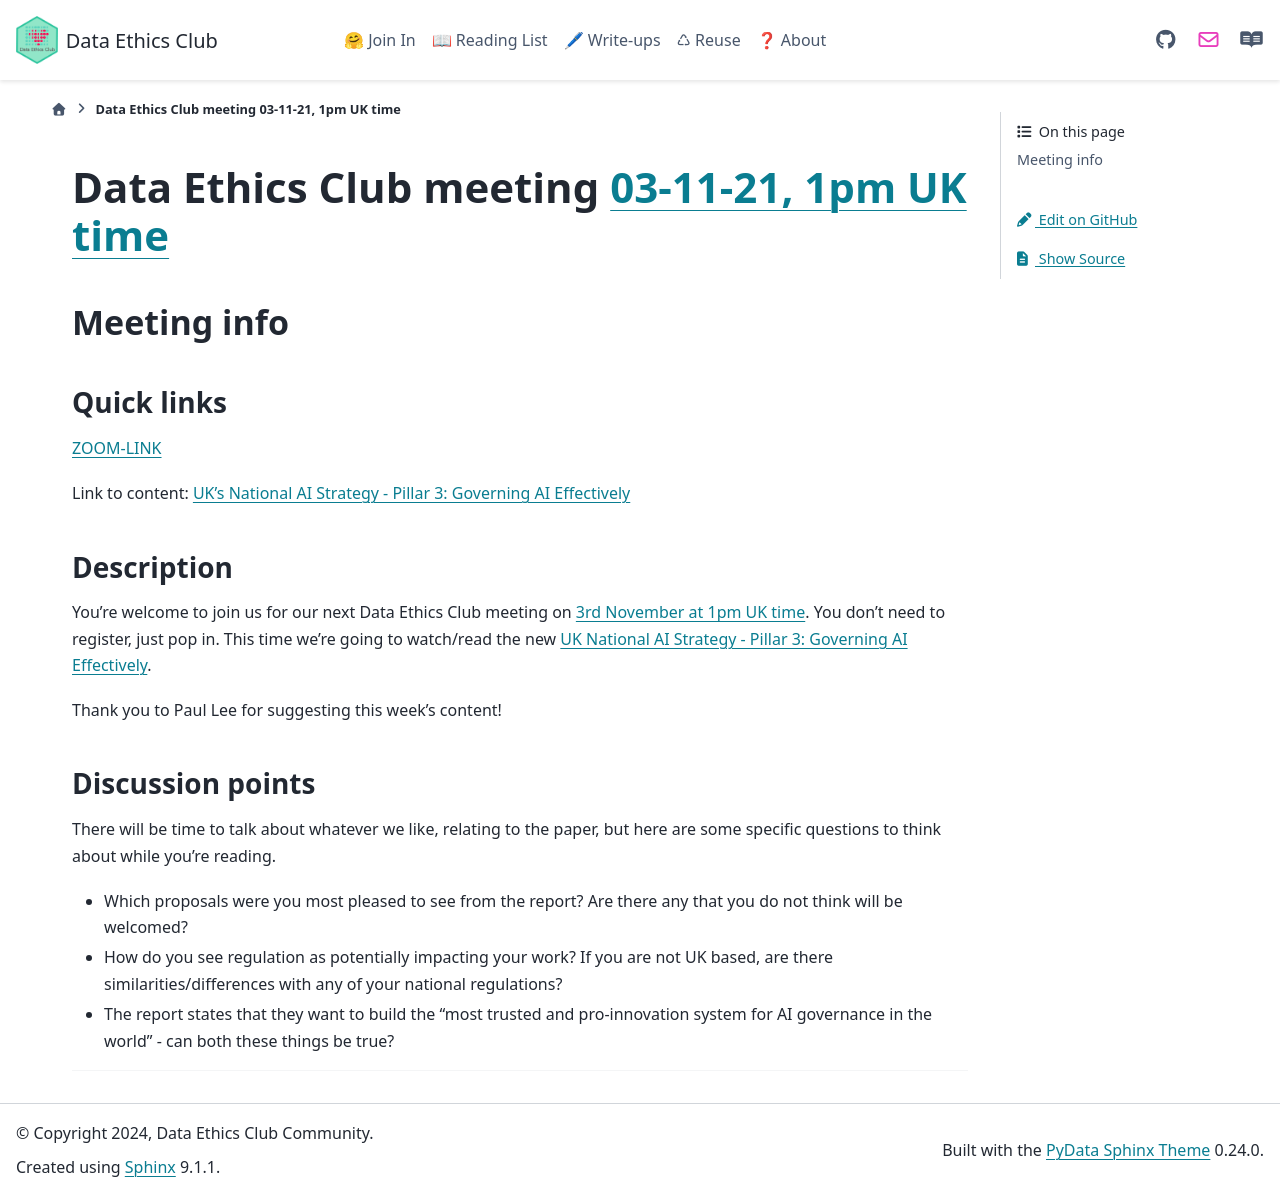

repository: very-good-science/data-ethics-club · page: join_in/meetings/2021/11-november/03-11-2021_meeting.html · generator: sphinx

# Data Ethics Club meeting [03-11-21, 1pm UK time](https://www.timeanddate.com/worldclock/fixedtime.html?msg=Data+Ethics+Club+-+National+AI+Strategy&iso=20211103T13&p1=299&ah=1)

<!-- 
TODO:
- [ ] Change to a new branch (DD-MM-YY_meeting)
- [ ] Copy this template to meetings/YEAR/DD-MM-YY_meeting.md (put in actual year + date)
- [ ] Put in the Event time on: https://www.timeanddate.com/worldclock/fixedform.html and copy result to LINK-TO-TIMEDATE
- [ ] Change all ALL-CAPS placeholders in this form
- [ ] Add link to the new file in meetings.md
- [ ] Update the next-meeting.md file
- [ ] Pull request!
- [ ] Create or edit the calendar invite to copy and paste this info over and send it/send an update.
- [ ] Maybe tweet it? #DataEthicsClub @jgiBristol

Repeat meeting link is currently: https://bristol-ac-uk.zoom.us/j/94475153265


Usual time 13:00-14:00
-->
## Meeting info

### Quick links

[ZOOM-LINK](https://bristol-ac-uk.zoom.us/j/94475153265)

Link to content: [UK's National AI Strategy - Pillar 3: Governing AI Effectively](https://www.gov.uk/government/publications/national-ai-strategy/national-ai-strategy-html-version#pillar-3-governing-ai-effectively)

### Description
You're welcome to join us for our next Data Ethics Club meeting on [3rd November at 1pm UK time](https://www.timeanddate.com/worldclock/fixedtime.html?msg=Data+Ethics+Club+-+National+AI+Strategy&iso=20211103T13&p1=299&ah=1). You don't need to register, just pop in. This time we're going to watch/read the new [UK National AI Strategy - Pillar 3: Governing AI Effectively](https://www.gov.uk/government/publications/national-ai-strategy/national-ai-strategy-html-version#pillar-3-governing-ai-effectively). 

Thank you to Paul Lee for suggesting this week's content!

### Discussion points

There will be time to talk about whatever we like, relating to the paper, but here are some specific questions to think about while you're reading.
- Which proposals were you most pleased to see from the report? Are there any that you do not think will be welcomed?  
- How do you see regulation as potentially impacting your work? If you are not UK based, are there similarities/differences with any of your national regulations?  
- The report states that they want to build the "most trusted and pro-innovation system for AI governance in the world" - can both these things be true?  

---

<!--

## Meeting notes

### Who came
Number of people:

### What did we think?
Notes here!
Shall we email the author? If so, who'll send the email?

-->
